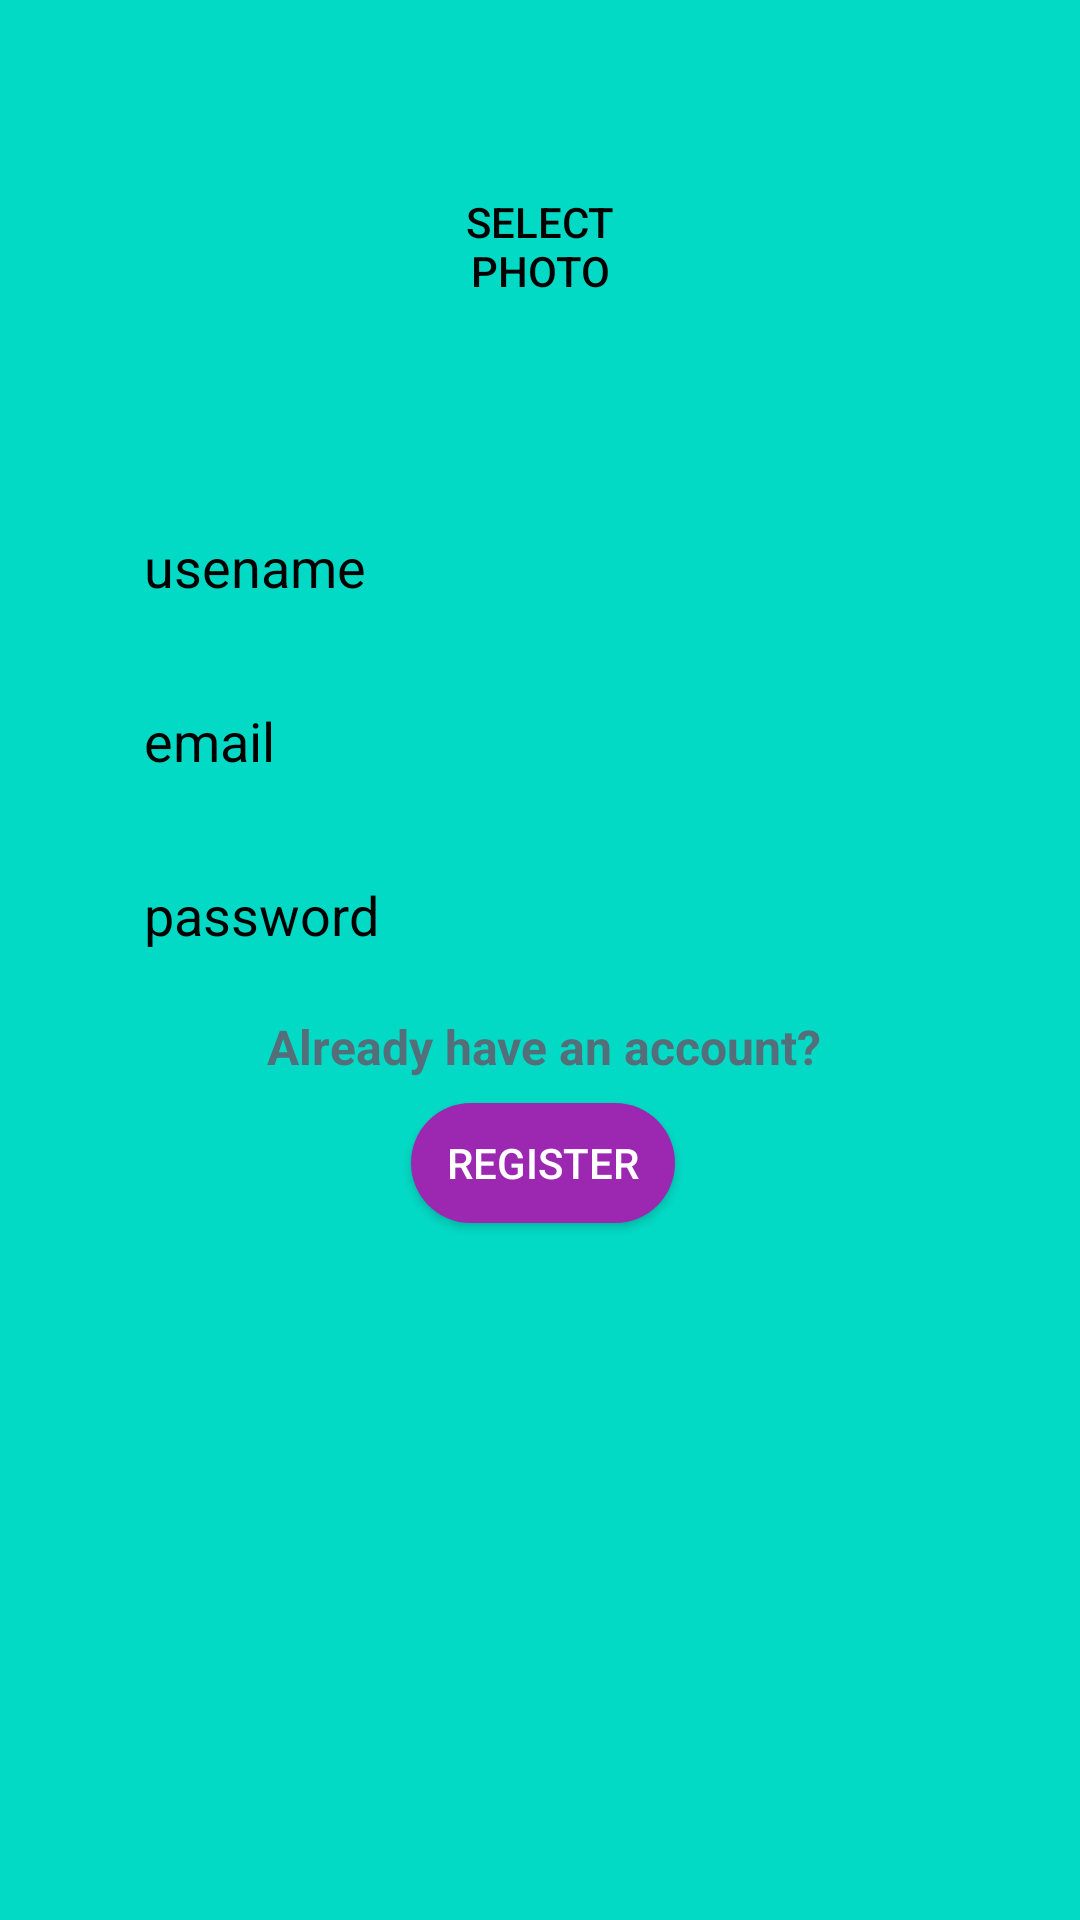

Layout XML and referenced resources for this Android screen:
<!-- AndroidManifest.xml: application theme Theme.Messanger -->
<!-- res/layout/activity_register.xml -->
<?xml version="1.0" encoding="utf-8"?>
<androidx.constraintlayout.widget.ConstraintLayout xmlns:android="http://schemas.android.com/apk/res/android"
    xmlns:app="http://schemas.android.com/apk/res-auto"
    xmlns:tools="http://schemas.android.com/tools"
    android:layout_width="match_parent"
    android:layout_height="match_parent"
    android:background="@color/teal_200"
    tools:context=".RegisterActivity">

    <androidx.appcompat.widget.AppCompatButton
        android:id="@+id/selectPhotoRegisterScreen"
        android:layout_width="100dp"
        android:layout_height="100dp"
        android:layout_marginTop="32dp"
        android:textColor="@android:color/black"
        android:textAlignment="center"
        android:text="@string/select_photo"
        android:background ="@drawable/rounded_select_photo"
        app:layout_constraintEnd_toEndOf="parent"
        app:layout_constraintStart_toStartOf="parent"
        app:layout_constraintTop_toTopOf="parent" />

    <EditText
        android:id="@+id/usernameEditTextReigsterScreen"
        android:layout_width="0dp"
        android:layout_height="50dp"
        android:layout_marginStart="32dp"
        android:layout_marginTop="32dp"
        android:layout_marginEnd="32dp"
        android:background="@drawable/rounded_edit_text"
        android:ems="10"
        android:hint="usename"
        android:inputType="textPersonName"
        android:paddingLeft="16dp"
        android:textColor="@color/black"
        android:textColorHint="@color/black"
        app:layout_constraintEnd_toEndOf="parent"
        app:layout_constraintHorizontal_bias="1.0"
        app:layout_constraintStart_toStartOf="parent"
        app:layout_constraintTop_toBottomOf="@+id/selectPhotoRegisterScreen" />

    <EditText
        android:id="@+id/emailTextEditRegisterScreen"
        android:layout_width="0dp"
        android:layout_height="50dp"
        android:layout_marginTop="8dp"
        android:background="@drawable/rounded_edit_text"
        android:ems="10"
        android:hint="email"
        android:inputType="textEmailAddress"
        android:paddingLeft="16dp"
        android:textColor="@color/black"
        android:textColorHint="@color/black"
        app:layout_constraintEnd_toEndOf="@+id/usernameEditTextReigsterScreen"
        app:layout_constraintStart_toStartOf="@+id/usernameEditTextReigsterScreen"
        app:layout_constraintTop_toBottomOf="@+id/usernameEditTextReigsterScreen" />

    <EditText
        android:id="@+id/passwordEditTextRegisterScreen"
        android:layout_width="0dp"
        android:layout_height="50dp"
        android:layout_marginTop="8dp"
        android:background="@drawable/rounded_edit_text"
        android:ems="10"
        android:hint="password"
        android:inputType="numberPassword"
        android:paddingLeft="16dp"
        android:textColor="@color/black"
        android:textColorHint="@color/black"
        app:layout_constraintEnd_toEndOf="@+id/emailTextEditRegisterScreen"
        app:layout_constraintHorizontal_bias="1.0"
        app:layout_constraintStart_toStartOf="@+id/emailTextEditRegisterScreen"
        app:layout_constraintTop_toBottomOf="@+id/emailTextEditRegisterScreen" />

    <androidx.appcompat.widget.AppCompatButton
        android:id="@+id/loginButtonRegisterScreen"
        android:layout_width="wrap_content"
        android:layout_height="40dp"
        android:layout_marginTop="8dp"
        android:text="register"
        android:background="@drawable/rounded_purple_button"
        android:textColor="@android:color/white"
        app:layout_constraintEnd_toEndOf="@+id/alreadyHaveAccoutTextViewRegister"
        app:layout_constraintHorizontal_bias="0.497"
        app:layout_constraintStart_toStartOf="@+id/alreadyHaveAccoutTextViewRegister"
        app:layout_constraintTop_toBottomOf="@+id/alreadyHaveAccoutTextViewRegister" />

    <TextView
        android:id="@+id/alreadyHaveAccoutTextViewRegister"
        android:layout_width="wrap_content"
        android:layout_height="wrap_content"
        android:layout_marginTop="8dp"
        android:text="Already have an account?"
        android:textColor="#546E7A"
        android:textSize="16sp"
        android:textStyle="bold"
        app:layout_constraintEnd_toEndOf="@+id/passwordEditTextRegisterScreen"
        app:layout_constraintHorizontal_bias="0.512"
        app:layout_constraintStart_toStartOf="@+id/passwordEditTextRegisterScreen"
        app:layout_constraintTop_toBottomOf="@+id/passwordEditTextRegisterScreen" />

</androidx.constraintlayout.widget.ConstraintLayout>
<!-- resources referenced by this layout -->
<resources>
  <color name="black">#FF000000</color>
  <color name="teal_200">#FF03DAC5</color>
  <!-- drawable rounded_purple_button (drawable) -->
  <?xml version="1.0" encoding="utf-8"?>
  <shape xmlns:android="http://schemas.android.com/apk/res/android">
      <solid android:color="@color/purple_100"/>
      <corners android:radius="25dp"/>
  </shape>
  <string name="select_photo">select\nphoto</string>
  <style name="Theme.Messanger" parent="Theme.MaterialComponents.DayNight">
          
          <item name="colorPrimary">@color/purple_500</item>
          <item name="colorPrimaryVariant">@color/purple_700</item>
          <item name="colorOnPrimary">@color/white</item>
          
          <item name="colorSecondary">@color/teal_200</item>
          <item name="colorSecondaryVariant">@color/teal_700</item>
          <item name="colorOnSecondary">@color/black</item>
          
          <item name="android:statusBarColor">@color/teal_700</item>
          
  
          <item name="actionBarItemBackground">@color/teal_700</item>
          <item name="android:autoCompleteTextViewStyle">@color/white</item>
      </style>
  <color name="purple_100">#9C27B0</color>
  <color name="purple_500">#FF6200EE</color>
  <color name="purple_700">#FF3700B3</color>
  <color name="white">#FFFFFFFF</color>
  <color name="teal_700">#FF018786</color>
</resources>
